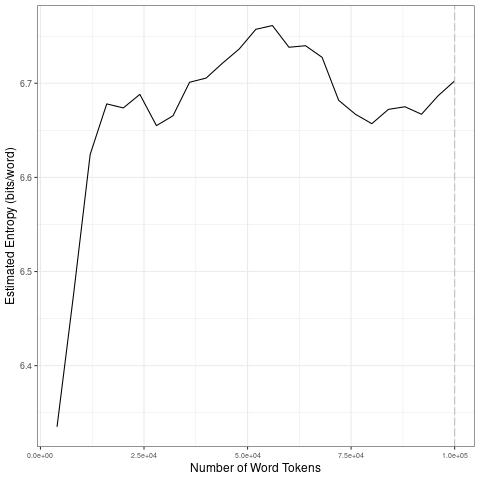

The file beside this chart, header and first rows:
file, entropy.Corpus.Size, entropy.Entropy, sd.Corpus.Size, sd.SD
data/2021_by_en/2021-01-23_tokens_1-gram…, 4000, 6.335, 20000, 0.1489
data/2021_by_en/2021-01-23_tokens_1-gram…, 8000, 6.476, 40000, 0.02209
data/2021_by_en/2021-01-23_tokens_1-gram…, 12000, 6.624, 60000, 0.01633
data/2021_by_en/2021-01-23_tokens_1-gram…, 16000, 6.678, 80000, 0.03694
data/2021_by_en/2021-01-23_tokens_1-gram…, 20000, 6.674, 1e+05, 0.01416
data/2021_by_en/2021-01-23_tokens_1-gram…, 24000, 6.688, 20000, 0.1489
data/2021_by_en/2021-01-23_tokens_1-gram…, 28000, 6.655, 40000, 0.02209
data/2021_by_en/2021-01-23_tokens_1-gram…, 32000, 6.665, 60000, 0.01633
data/2021_by_en/2021-01-23_tokens_1-gram…, 36000, 6.701, 80000, 0.03694
data/2021_by_en/2021-01-23_tokens_1-gram…, 40000, 6.706, 1e+05, 0.01416
data/2021_by_en/2021-01-23_tokens_1-gram…, 44000, 6.722, 20000, 0.1489
data/2021_by_en/2021-01-23_tokens_1-gram…, 48000, 6.737, 40000, 0.02209
data/2021_by_en/2021-01-23_tokens_1-gram…, 52000, 6.757, 60000, 0.01633
data/2021_by_en/2021-01-23_tokens_1-gram…, 56000, 6.761, 80000, 0.03694
data/2021_by_en/2021-01-23_tokens_1-gram…, 60000, 6.738, 1e+05, 0.01416
data/2021_by_en/2021-01-23_tokens_1-gram…, 64000, 6.74, 20000, 0.1489
data/2021_by_en/2021-01-23_tokens_1-gram…, 68000, 6.728, 40000, 0.02209
data/2021_by_en/2021-01-23_tokens_1-gram…, 72000, 6.682, 60000, 0.01633
data/2021_by_en/2021-01-23_tokens_1-gram…, 76000, 6.667, 80000, 0.03694
data/2021_by_en/2021-01-23_tokens_1-gram…, 80000, 6.657, 1e+05, 0.01416
data/2021_by_en/2021-01-23_tokens_1-gram…, 84000, 6.672, 20000, 0.1489
data/2021_by_en/2021-01-23_tokens_1-gram…, 88000, 6.675, 40000, 0.02209
data/2021_by_en/2021-01-23_tokens_1-gram…, 92000, 6.667, 60000, 0.01633
data/2021_by_en/2021-01-23_tokens_1-gram…, 96000, 6.687, 80000, 0.03694
data/2021_by_en/2021-01-23_tokens_1-gram…, 1e+05, 6.703, 1e+05, 0.01416
